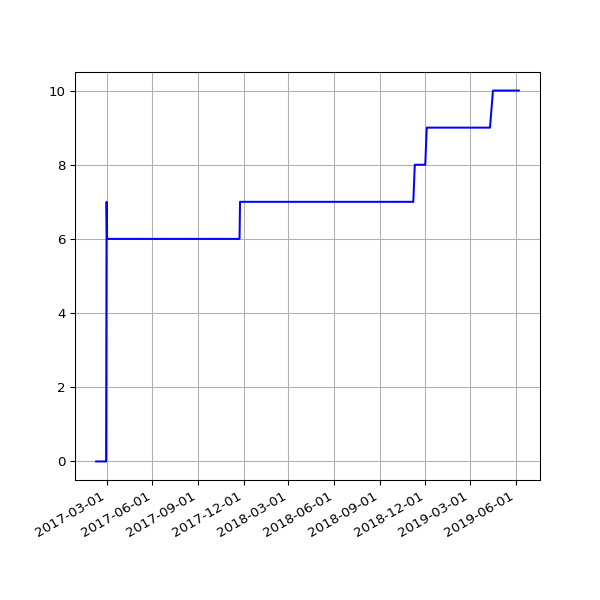

Values plotted in this chart, from the file beside it:
date, value
2017-02-08 04:49:46 +0000, 0
2017-02-09 04:49:31 +0000, 0
2017-02-10 04:55:27 +0000, 0
2017-02-11 04:51:59 +0000, 0
2017-02-12 04:46:02 +0000, 0
2017-02-13 04:47:32 +0000, 0
2017-02-15 04:49:13 +0000, 0
2017-02-16 04:44:15 +0000, 0
2017-02-17 04:48:38 +0000, 0
2017-02-18 04:48:50 +0000, 0
2017-02-20 04:50:36 +0000, 0
2017-02-21 04:48:43 +0000, 0
2017-02-22 04:53:26 +0000, 0
2017-02-23 04:51:52 +0000, 0
2017-02-24 04:55:32 +0000, 0
2017-02-25 04:51:25 +0000, 0
2017-02-26 04:48:39 +0000, 0
2017-02-27 04:51:52 +0000, 0
2017-02-28 04:54:52 +0000, 0
2017-03-01 04:56:47 +0000, 7
2017-03-02 04:52:09 +0000, 6
2017-03-03 04:50:16 +0000, 6
2017-03-04 04:52:18 +0000, 6
2017-03-05 05:53:50 +0000, 6
2017-03-06 04:50:07 +0000, 6
2017-03-07 04:53:22 +0000, 6
2017-03-08 04:52:15 +0000, 6
2017-03-09 04:56:14 +0000, 6
2017-03-10 05:12:14 +0000, 6
2017-03-11 04:48:35 +0000, 6
2017-03-12 04:50:46 +0000, 6
2017-03-13 04:50:53 +0000, 6
2017-03-14 04:54:45 +0000, 6
2017-03-15 05:06:17 +0000, 6
2017-03-16 04:54:40 +0000, 6
2017-03-17 04:55:36 +0000, 6
2017-03-18 05:20:46 +0000, 6
2017-03-19 04:50:40 +0000, 6
2017-03-20 04:49:47 +0000, 6
2017-03-21 04:49:18 +0000, 6
2017-03-22 04:52:30 +0000, 6
2017-03-23 05:09:15 +0000, 6
2017-03-24 04:52:10 +0000, 6
2017-03-25 04:48:52 +0000, 6
2017-03-26 04:50:08 +0100, 6
2017-03-27 04:56:38 +0100, 6
2017-03-28 04:56:11 +0100, 6
2017-03-29 05:47:37 +0100, 6
2017-03-30 05:00:36 +0100, 6
2017-03-31 05:07:39 +0100, 6
2017-04-01 04:57:30 +0100, 6
2017-04-02 04:57:21 +0100, 6
2017-04-03 04:58:56 +0100, 6
2017-04-04 04:56:33 +0100, 6
2017-04-05 04:56:08 +0100, 6
2017-04-06 04:59:05 +0100, 6
2017-04-07 04:57:54 +0100, 6
2017-04-08 04:55:56 +0100, 6
2017-04-09 04:57:11 +0100, 6
2017-04-10 04:55:46 +0100, 6
... 366 more rows
